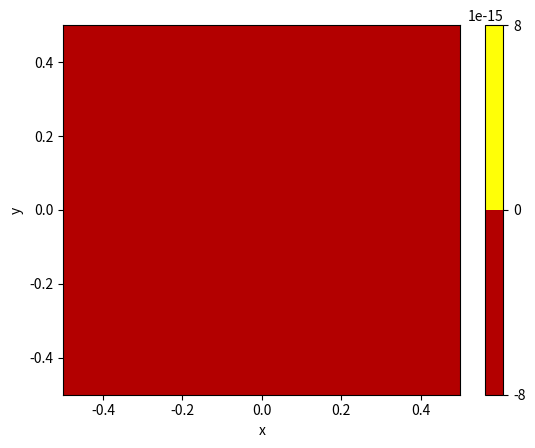

Generate this figure with matplotlib: (Note: this script raises an exception after producing the figure.)
import numpy as np
import matplotlib.pyplot as plt

## Input data
#Geometry and material properties
Lix = -0.5 # m
Liy = -0.5 # m
Lfx = 0.5 # m
Lfy = 0.5 # m
k = 0.5 # W/(mK)


# Boundary conditions
q_bar = 500 # W/m^2
h = 10 # W/(m^2 K)
T_inf = 0 # K

# Local error
tau = 10 ** -4
h_error = np.sqrt(tau) #Constant aprox. 1

## Discretization
Nx = round((Lfx-Lix)/h_error + 1) # spatial x
Ny = round((Lfy-Liy)/h_error + 1) # spatial y
x = np.linspace(Lix, Lfx, Nx)
y = np.linspace(Liy, Lfy, Ny)
dx = x[1] - x[0]
dy = y[1] - y[0]

print(dx)

# Intermediate constants
beta1 = k / (dx**2)
beta2 = k / (dy**2)

gamma1 = 2 * dx * q_bar / k
gamma2 = 2 * dx * h / k
gamma3 = 2 * dy * h / k

# Flatten important matrices 
[xg, yg] = np.meshgrid(x, y)
x = xg.flatten()
y = yg.flatten()

# print(xg)
# print(yg)
# print(x)
# print(y)

# regions
region_B = np.arange(0, Nx, 1)
region_R = np.arange(Nx - 1, Nx * Ny, Nx)
region_T = np.arange(Nx * (Ny - 1), Nx * Ny,1)
region_L = np.arange(0, Nx * (Ny - 1) + 1, Nx)

# Matrix A assembly
A = np.zeros((Nx*Ny,Nx*Ny))

for i, xi in enumerate(x):
    # Vertices
    if i in (set(region_L) & set(region_B)):
        A[i,i] = -(2 * beta1 + (2 + gamma3) * beta2)
        A[i,i+1] = 2 * beta1
        A[i,i+Nx] = 2 * beta2
    elif i in (set(region_L) & set(region_T)):
        A[i,i-Nx] = 2 * beta2
        A[i,i] = -(2 * beta1 + (gamma3 + 2) * beta2)
        A[i,i+1] = 2 * beta1
    elif i in (set(region_R) & set(region_B)):
        A[i,i-1] = 2 * beta1
        A[i,i] = -((gamma2 + 2) * beta1 + (2 + gamma3) * beta2)
        A[i,i+Nx] = 2 * beta2
    elif i in (set(region_R) & set(region_T)):
        A[i,i-Nx] = 2 * beta2
        A[i,i-1] = 2 * beta1
        A[i,i] = -((gamma2 + 2) * beta1 + (gamma3 + 2) * beta2)
    # Edges without vertices
    elif i in set(region_L) - (set(region_L) & set(region_B)) - (set(region_L) & set(region_T)):
        A[i,i-Nx] = beta2
        A[i,i] = -2 * (beta1 + beta2)
        A[i,i+1] = 2 * beta1
        A[i,i+Nx] = beta2
    elif i in set(region_R) - (set(region_R) & set(region_B)) - (set(region_R) & set(region_T)):
        A[i,i-Nx] = beta2
        A[i,i-1] = 2 * beta1
        A[i,i] = -((gamma2 + 2) * beta1 + 2 * beta2)
        A[i,i+Nx] = beta2
    elif i in set(region_B) - (set(region_B) & set(region_L)) - (set(region_B) & set(region_R)):
        A[i,i-1] = beta1
        A[i,i] = -(2 * beta1 + (2 + gamma3) * beta2)
        A[i,i+1] = beta1
        A[i,i+Nx] = 2 * beta2
    elif i in set(region_T) - (set(region_T) & set(region_L)) - (set(region_T) & set(region_R)):
        A[i,i-Nx] = 2 * beta2
        A[i,i-1] = beta1
        A[i,i] = -(2 * beta1 + (gamma3 + 2) * beta2)
        A[i,i+1] = beta1
    # Other positions
    else:
        A[i,i-Nx] = beta2
        A[i,i-1] = beta1
        A[i,i] = -2 * (beta1 + beta2)
        A[i,i+1] = beta1
        A[i,i+Nx] = beta2

Ainv = np.linalg.inv(A)

# print(A)

# Vector b assembly

b = np.zeros(Nx*Ny)

for i, xi in enumerate(x):
    # Vertices
    if i in (set(region_L) & set(region_B)):
        b[i] = -beta1 * gamma1 - beta2 * gamma3 * T_inf
    elif i in (set(region_L) & set(region_T)):
        b[i] = -beta1 * gamma1 - beta2 * gamma3 * T_inf
    elif i in (set(region_R) & set(region_B)):
        b[i] = -beta1 * gamma2 * T_inf - beta2 * gamma3 * T_inf
    elif i in (set(region_R) & set(region_T)):
        b[i] = -beta1 * gamma2 * T_inf - beta2 * gamma3 * T_inf
    # Edges without vertices
    elif i in set(region_L) - (set(region_L) & set(region_B)) - (set(region_L) & set(region_T)):
        b[i] = -beta1 * gamma1
    elif i in set(region_R) - (set(region_R) & set(region_B)) - (set(region_R) & set(region_T)):
        b[i] = -beta1 * gamma2 * T_inf 
    elif i in set(region_B) - (set(region_B) & set(region_L)) - (set(region_B) & set(region_R)):
        b[i] = -beta2 * gamma3 * T_inf
    elif i in set(region_T) - (set(region_T) & set(region_L)) - (set(region_T) & set(region_R)):
        b[i] = -beta2 * gamma3 * T_inf
    # Other positions
    else:
        b[i] = 0

# print(b)

# Solve the system
T = np.zeros((Nx*Ny,1))
T = Ainv @ b

# print(T)

Tmatrix = np.reshape(T,(Ny,Nx))

# print(Tmatrix)

plt.figure()
plt.contourf(xg, yg, Tmatrix, 30, cmap='hot')
plt.xlabel('x')
plt.ylabel('y')
plt.colorbar()
plt.savefig("figs/q5_colorbar.png", dpi=300)

# Heat flux on the boundaries

q = np.zeros(4)
for i, xi in enumerate(x):
    if i in set(region_L):
        q[0] = q_bar
    elif i in set(region_R):
        dq = -h * dy * (T[i] - T_inf)
        q[1] = q[1] + dq
    elif i in set(region_B):
        dq = -h * dx * (T[i] - T_inf)
        q[2] = q[2] + dq
    elif i in set(region_T):
        dq = -h *  dx * (T[i] - T_inf)
        q[3] = q[3] + dq
    else:
        continue

print(q)
print(q[0] + q[1] + q[2] + q[3])


